Photos from the image-classification dataset "data" in the GitHub repository alexmFIIR004/RN-Proiect. Its 5 classes are: asphalt, carpet, concrete, grass, tile.

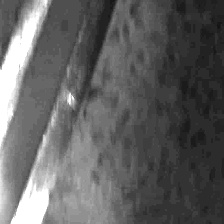
Label: tile

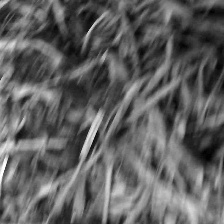
Label: grass

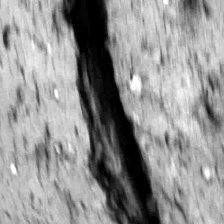
Label: concrete

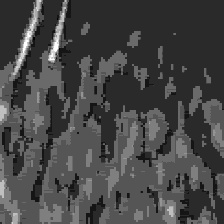
Label: carpet

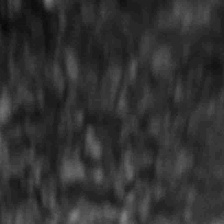
Label: asphalt

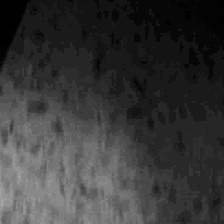
Label: tile
